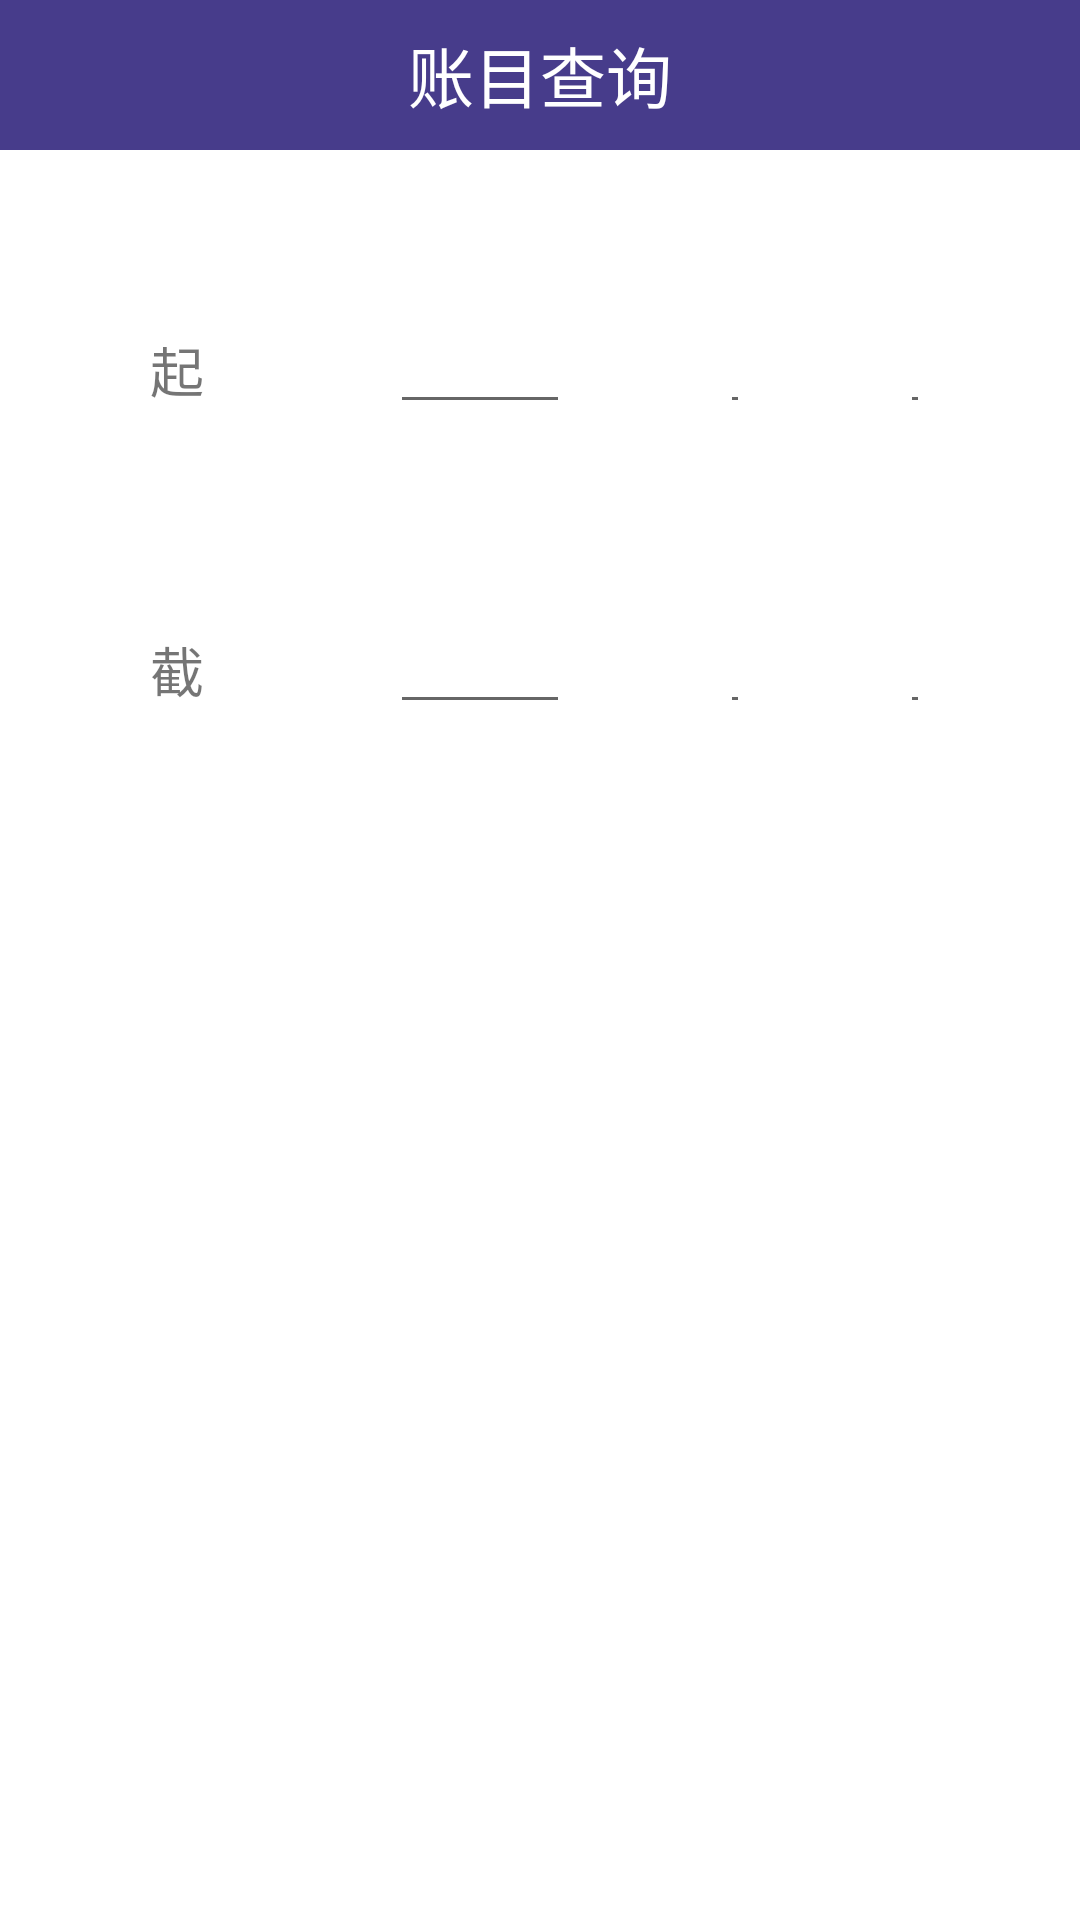

Android layout source for this screen:
<!-- AndroidManifest.xml: application theme AppTheme -->
<!-- res/layout/activity_query.xml -->
<?xml version="1.0" encoding="utf-8"?>
<androidx.constraintlayout.widget.ConstraintLayout
    xmlns:android="http://schemas.android.com/apk/res/android" android:layout_width="match_parent"
    android:layout_height="match_parent">

    <RelativeLayout
        android:id="@+id/query_page_R_1"
        android:layout_width="match_parent"
        android:layout_height="match_parent"
        android:background="#ffffff">

        <RelativeLayout
            android:id="@+id/query_page_R_2"
            android:layout_width="match_parent"
            android:layout_height="50dp"
            android:background="#473C8B">

            <TextView
                android:id="@+id/query_page_tv_1"
                android:layout_width="wrap_content"
                android:layout_height="wrap_content"
                android:layout_centerInParent="true"
                android:background="#473C8B"
                android:text="账目查询"
                android:textColor="#ffffff"
                android:textSize="22sp" />
        </RelativeLayout>

        <RelativeLayout
            android:id="@+id/query_page_R_3"
            android:layout_width="match_parent"
            android:layout_height="400dp"
            android:layout_below="@id/query_page_R_2"
            android:background="@drawable/frame">

            <EditText
                android:id="@+id/query_editTextNumber1"
                android:layout_width="wrap_content"
                android:layout_height="wrap_content"
                android:layout_alignParentStart="true"
                android:layout_alignParentTop="true"
                android:layout_alignParentEnd="true"
                android:layout_marginStart="130dp"
                android:layout_marginTop="50dp"
                android:layout_marginEnd="170dp"
                android:ems="10"
                android:inputType="number" />

            <EditText
                android:id="@+id/query_editTextNumber2"
                android:layout_width="wrap_content"
                android:layout_height="wrap_content"
                android:layout_alignParentStart="true"
                android:layout_alignParentTop="true"
                android:layout_alignParentEnd="true"
                android:layout_marginStart="240dp"
                android:layout_marginTop="50dp"
                android:layout_marginEnd="110dp"
                android:ems="10"
                android:inputType="number" />

            <EditText
                android:id="@+id/query_editTextNumber3"
                android:layout_width="wrap_content"
                android:layout_height="wrap_content"
                android:layout_alignParentStart="true"
                android:layout_alignParentTop="true"
                android:layout_alignParentEnd="true"
                android:layout_marginStart="300dp"
                android:layout_marginTop="50dp"
                android:layout_marginEnd="50dp"
                android:ems="10"
                android:inputType="number" />

            <TextView
                android:id="@+id/query_textView1"
                android:layout_width="wrap_content"
                android:layout_height="wrap_content"
                android:layout_alignParentStart="true"
                android:layout_alignParentTop="true"
                android:layout_alignParentEnd="true"
                android:layout_alignParentBottom="true"
                android:layout_marginStart="50dp"
                android:layout_marginTop="60dp"
                android:layout_marginEnd="280dp"
                android:layout_marginBottom="300dp"
                android:lines="1"
                android:text="起始日期:"
                android:textSize="18sp"/>


            <EditText
                android:id="@+id/query_editTextNumber4"
                android:layout_width="wrap_content"
                android:layout_height="wrap_content"
                android:layout_alignParentStart="true"
                android:layout_alignParentTop="true"
                android:layout_alignParentEnd="true"
                android:layout_marginStart="130dp"
                android:layout_marginTop="150dp"
                android:layout_marginEnd="170dp"
                android:ems="10"
                android:inputType="number" />

            <EditText
                android:id="@+id/query_editTextNumber5"
                android:layout_width="wrap_content"
                android:layout_height="wrap_content"
                android:layout_alignParentStart="true"
                android:layout_alignParentTop="true"
                android:layout_alignParentEnd="true"
                android:layout_marginStart="240dp"
                android:layout_marginTop="150dp"
                android:layout_marginEnd="110dp"
                android:ems="10"
                android:inputType="number" />

            <EditText
                android:id="@+id/query_editTextNumber6"
                android:layout_width="wrap_content"
                android:layout_height="wrap_content"
                android:layout_alignParentStart="true"
                android:layout_alignParentTop="true"
                android:layout_alignParentEnd="true"
                android:layout_marginStart="300dp"
                android:layout_marginTop="150dp"
                android:layout_marginEnd="50dp"
                android:ems="10"
                android:inputType="number" />

            <TextView
                android:id="@+id/query_textView2"
                android:layout_width="wrap_content"
                android:layout_height="wrap_content"
                android:layout_alignParentStart="true"
                android:layout_alignParentTop="true"
                android:layout_alignParentEnd="true"
                android:layout_alignParentBottom="true"
                android:layout_marginStart="50dp"
                android:layout_marginTop="160dp"
                android:layout_marginEnd="280dp"
                android:layout_marginBottom="200dp"
                android:lines="1"
                android:text="截止日期:"
                android:textSize="18sp"/>
        </RelativeLayout>

        <RelativeLayout
            android:id="@+id/home_page_R_4"
            android:layout_width="match_parent"
            android:layout_height="match_parent"
            android:layout_below="@id/query_page_R_3"
            android:background="@drawable/frame">


            <Button
                android:id="@+id/query_btn1"
                android:layout_width="wrap_content"
                android:layout_height="wrap_content"
                android:layout_alignParentStart="true"
                android:layout_alignParentTop="true"
                android:layout_alignParentEnd="true"
                android:layout_alignParentBottom="true"
                android:layout_marginStart="150dp"
                android:layout_marginTop="50dp"
                android:layout_marginEnd="150dp"
                android:layout_marginBottom="180dp"
                android:text="查询" />

            <Button
                android:id="@+id/query_btn2"
                android:layout_width="wrap_content"
                android:layout_height="wrap_content"
                android:layout_alignParentStart="true"
                android:layout_alignParentTop="true"
                android:layout_alignParentEnd="true"
                android:layout_alignParentBottom="true"
                android:layout_marginStart="150dp"
                android:layout_marginTop="140dp"
                android:layout_marginEnd="150dp"
                android:layout_marginBottom="90dp"
                android:text="返回" />
        </RelativeLayout>


 </RelativeLayout>
</androidx.constraintlayout.widget.ConstraintLayout>
<!-- resources referenced by this layout -->
<resources>
  <style name="AppTheme" parent="Theme.AppCompat.Light.NoActionBar">
          
          <item name="colorPrimary">@color/colorPrimary</item>
          <item name="colorPrimaryDark">@color/colorPrimaryDark</item>
          <item name="colorAccent">@color/colorAccent</item>
          <item name="android:listDivider">@drawable/divide</item>
      </style>
  <!-- not gathered from this repository: default colours our renderer supplied (Android Studio template values) -->
  <color name="colorPrimary">#FF6200EE</color>
  <color name="colorPrimaryDark">#FF3700B3</color>
  <color name="colorAccent">#FF03DAC5</color>
</resources>
